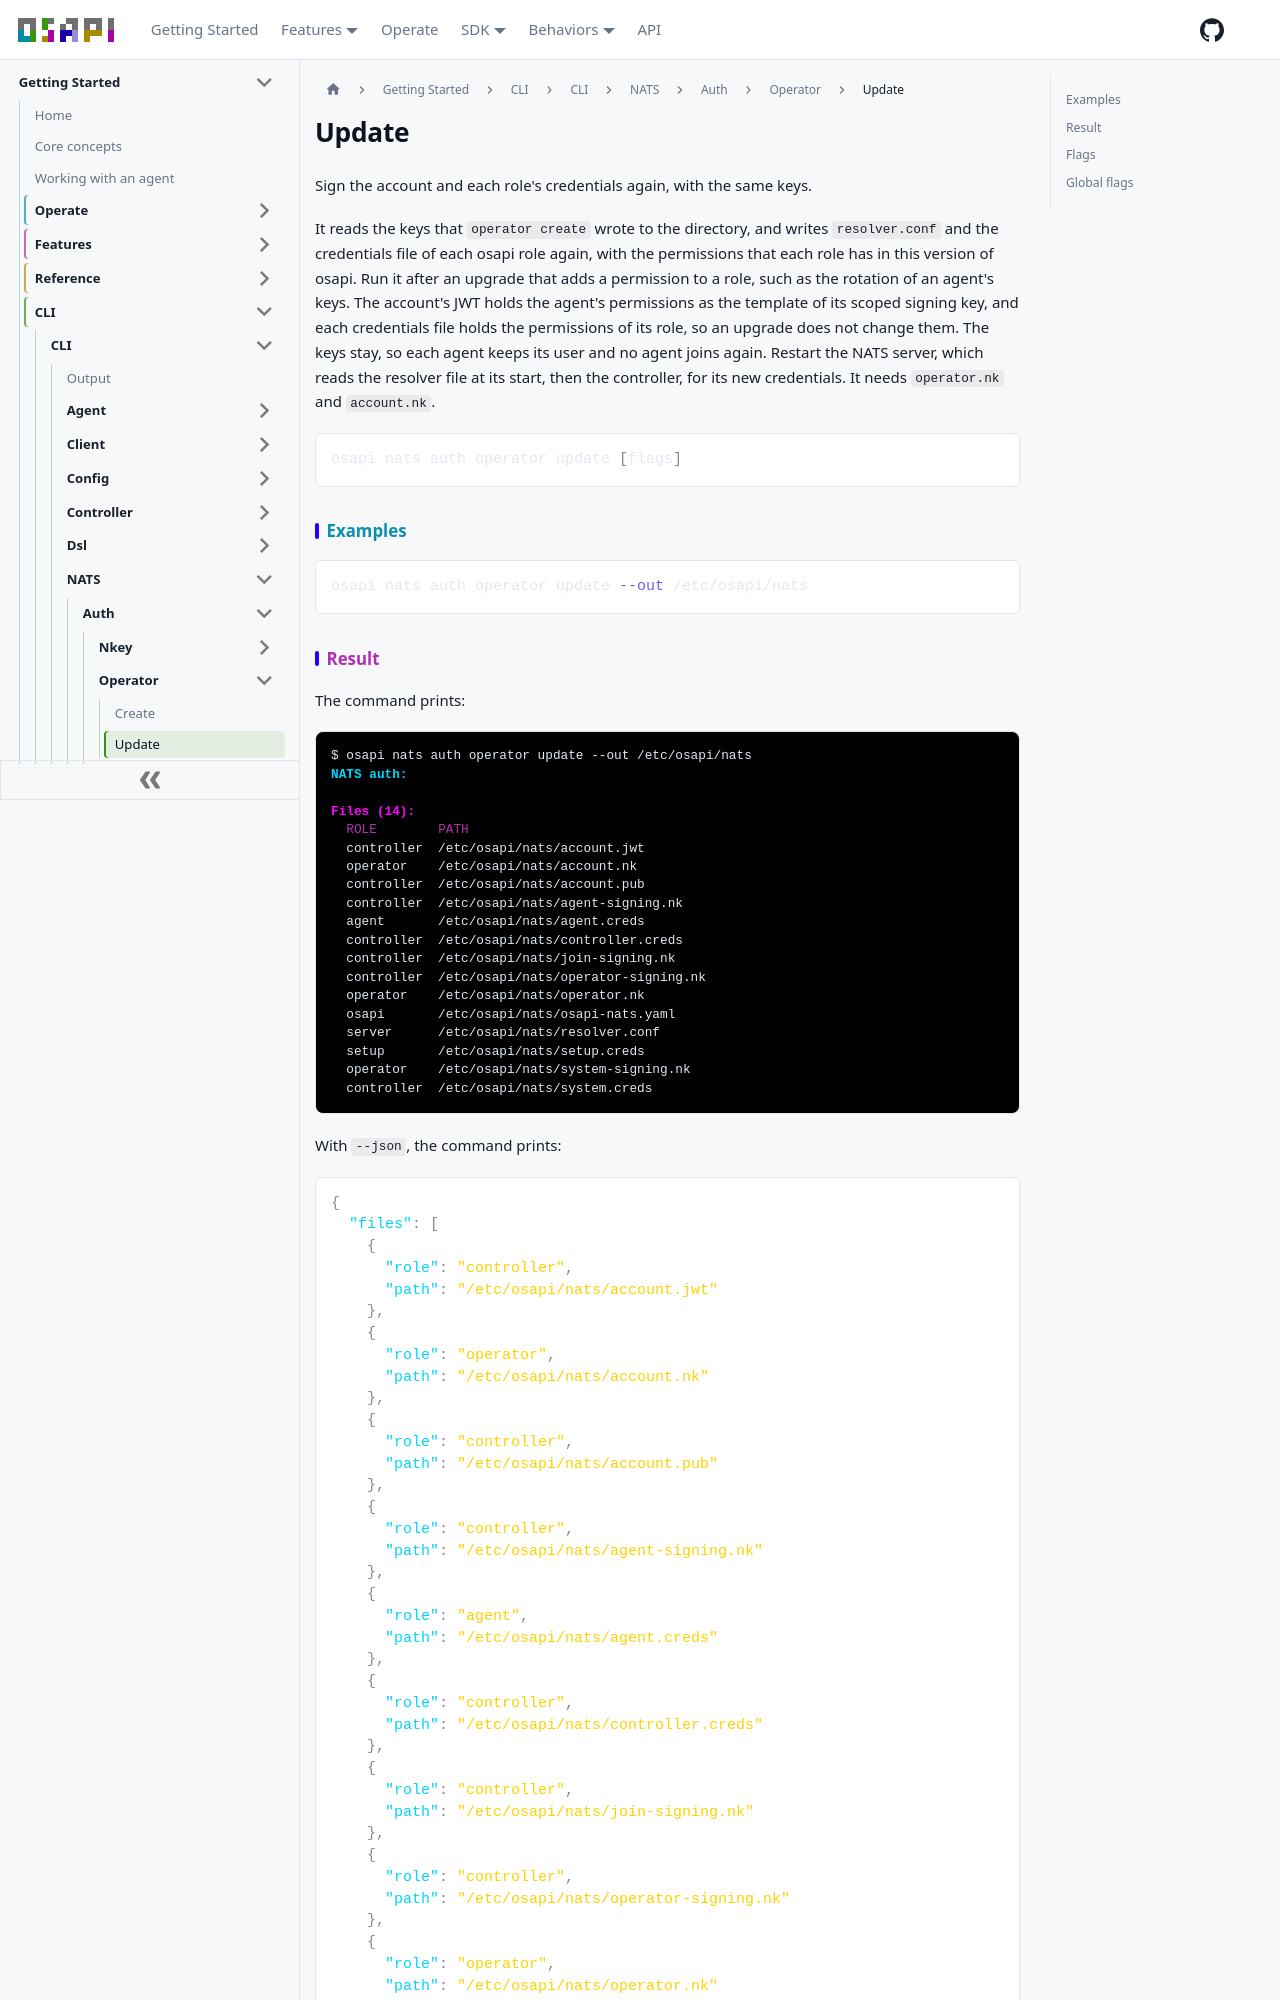

repository: osapi-io/osapi · page: sidebar/usage/cli/nats/auth/operator/update.html · generator: docusaurus

# Update

Sign the account and each role's credentials again, with the same keys.

It reads the keys that `operator create` wrote to the directory, and writes
`resolver.conf` and the credentials file of each osapi role again, with the
permissions that each role has in this version of osapi. Run it after an upgrade
that adds a permission to a role, such as the rotation of an agent's keys. The
account's JWT holds the agent's permissions as the template of its scoped
signing key, and each credentials file holds the permissions of its role, so an
upgrade does not change them. The keys stay, so each agent keeps its user and no
agent joins again. Restart the NATS server, which reads the resolver file at its
start, then the controller, for its new credentials. It needs `operator.nk` and
`account.nk`.

```bash
osapi nats auth operator update [flags]
```

## Examples

```bash
osapi nats auth operator update --out /etc/osapi/nats
```
